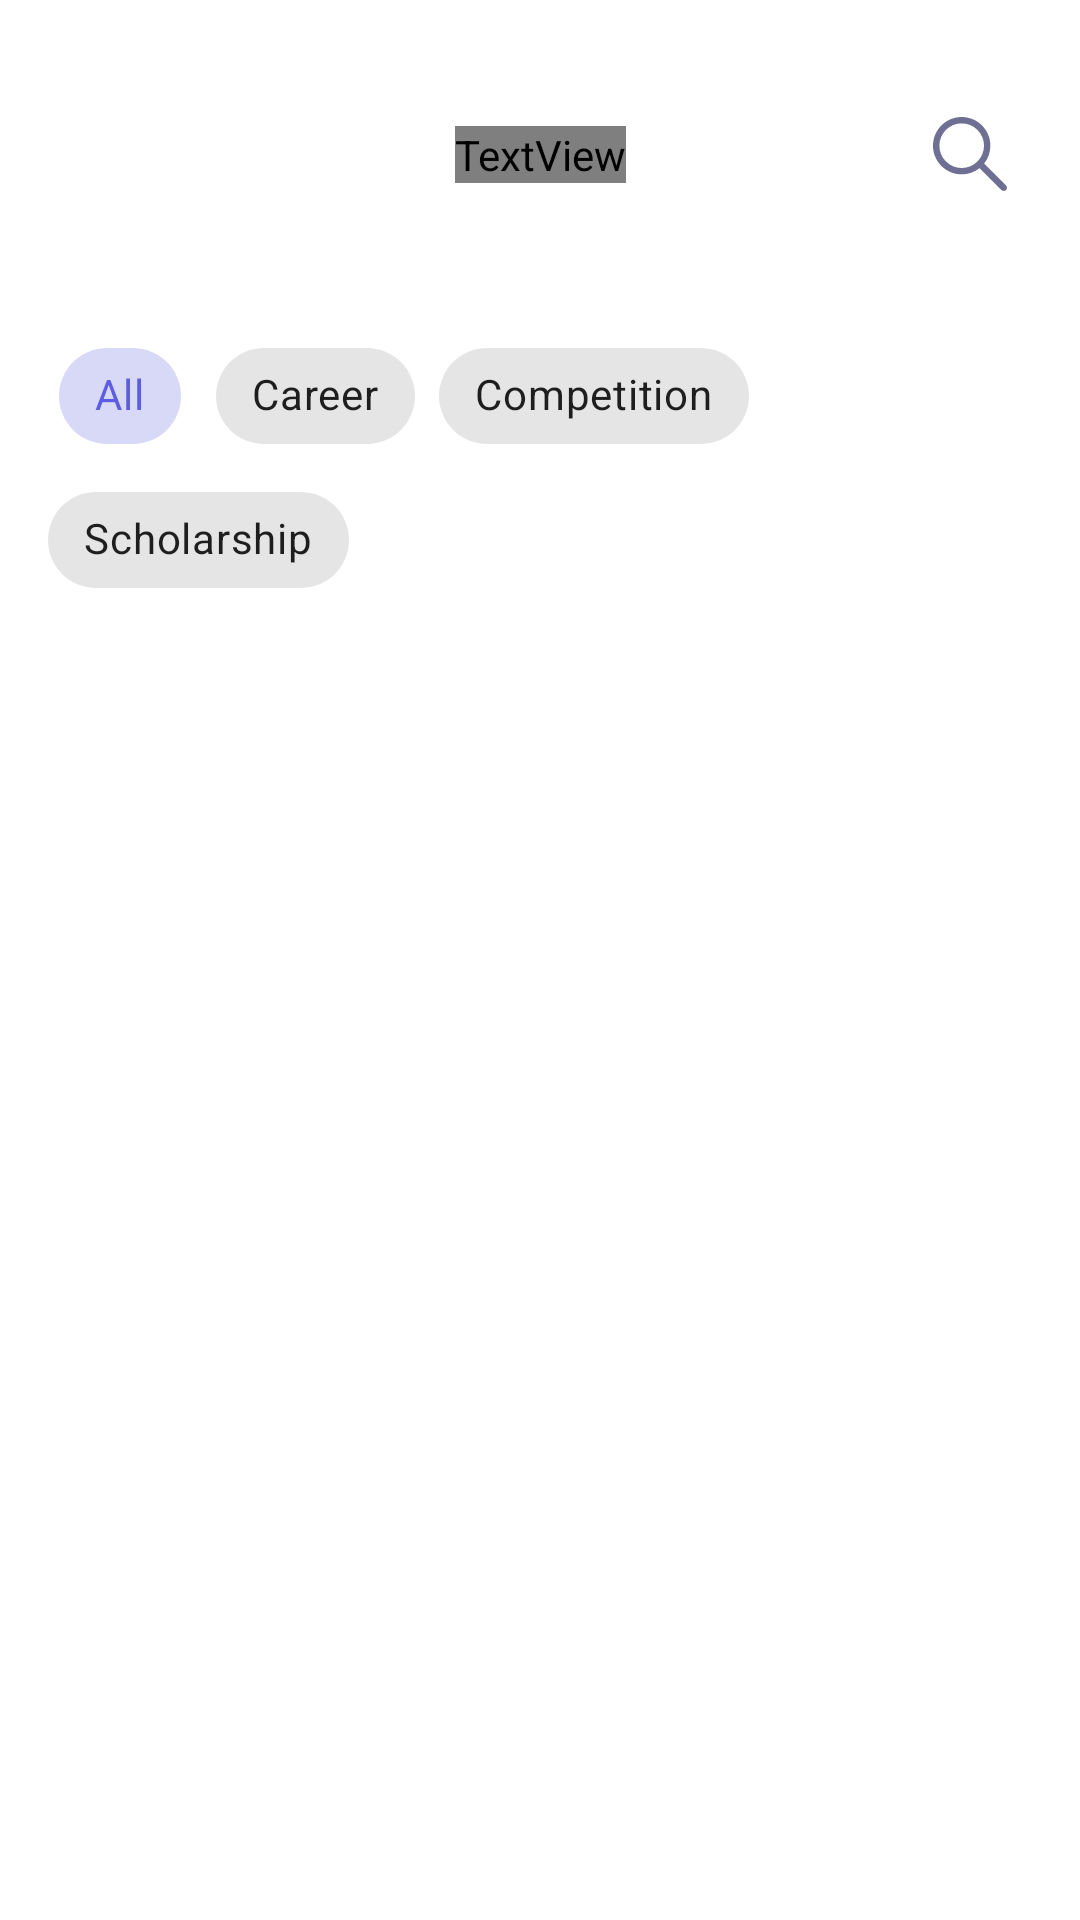

Android layout source for this screen:
<!-- AndroidManifest.xml: application theme Theme.Consure -->
<!-- res/layout/fragment_find_expert.xml -->
<?xml version="1.0" encoding="utf-8"?>
<androidx.constraintlayout.widget.ConstraintLayout xmlns:android="http://schemas.android.com/apk/res/android"
    xmlns:tools="http://schemas.android.com/tools"
    android:layout_width="match_parent"
    android:layout_height="match_parent"
    xmlns:app="http://schemas.android.com/apk/res-auto"
    tools:context=".features.find_expert.FindExpertFragment">

    <androidx.constraintlayout.widget.ConstraintLayout
        android:id="@+id/fl_header"
        android:layout_width="match_parent"
        android:layout_height="wrap_content"
        android:translationZ="-2dp"
        android:paddingBottom="32dp"
        android:background="@drawable/card_view_home"
        app:layout_constraintTop_toTopOf="parent">

        <TextView
            android:id="@+id/tv_find_expert"
            android:layout_width="wrap_content"
            android:layout_height="wrap_content"
            android:layout_marginTop="42dp"
            android:fontFamily="@font/inter_semibold"
            android:textColor="@color/white"
            android:text="@string/title_find_expert"
            android:textSize="17sp"
            app:layout_constraintStart_toStartOf="parent"
            app:layout_constraintTop_toTopOf="parent"
            app:layout_constraintEnd_toEndOf="parent"/>

        <ImageView
            android:id="@+id/iv_search"
            android:layout_width="wrap_content"
            android:layout_height="wrap_content"
            android:src="@drawable/ic_search"
            android:layout_marginEnd="24dp"
            app:layout_constraintEnd_toEndOf="parent"
            app:layout_constraintTop_toTopOf="@id/tv_find_expert"
            app:layout_constraintBottom_toBottomOf="@id/tv_find_expert"/>

    </androidx.constraintlayout.widget.ConstraintLayout>

    <com.google.android.material.chip.ChipGroup
        android:id="@+id/cg_find_expert"
        android:layout_width="match_parent"
        android:layout_height="wrap_content"
        android:layout_marginTop="12dp"
        android:layout_marginHorizontal="16dp"
        app:singleSelection="true"
        app:layout_constraintStart_toStartOf="parent"
        app:layout_constraintTop_toBottomOf="@id/fl_header"
        app:layout_constraintEnd_toEndOf="parent">

        <com.google.android.material.chip.Chip
            android:id="@+id/chip_all"
            style="@style/Widget.MaterialComponents.Chip.Choice"
            android:layout_width="wrap_content"
            android:layout_height="wrap_content"
            android:checked="true"
            android:text="All"/>

        <com.google.android.material.chip.Chip
            android:id="@+id/chip_career"
            style="@style/Widget.MaterialComponents.Chip.Choice"
            android:layout_width="wrap_content"
            android:layout_height="wrap_content"
            android:text="Career"/>

        <com.google.android.material.chip.Chip
            android:id="@+id/chip_competition"
            style="@style/Widget.MaterialComponents.Chip.Choice"
            android:layout_width="wrap_content"
            android:layout_height="wrap_content"
            android:text="Competition"/>

        <com.google.android.material.chip.Chip
            android:id="@+id/chip_scholarship"
            style="@style/Widget.MaterialComponents.Chip.Choice"
            android:layout_width="wrap_content"
            android:layout_height="wrap_content"
            android:text="Scholarship"/>

    </com.google.android.material.chip.ChipGroup>

    <androidx.recyclerview.widget.RecyclerView
        android:id="@+id/rv_find_expert"
        android:layout_width="match_parent"
        android:layout_height="0dp"
        app:layout_constraintTop_toBottomOf="@id/cg_find_expert"
        app:layout_constraintBottom_toBottomOf="parent"/>

</androidx.constraintlayout.widget.ConstraintLayout>
<!-- resources referenced by this layout -->
<resources>
  <color name="white">#FFFFFFFF</color>
  <!-- drawable ic_search (drawable) -->
  <vector xmlns:android="http://schemas.android.com/apk/res/android"
      android:width="25dp"
      android:height="25dp"
      android:viewportWidth="25"
      android:viewportHeight="25">
    <path
        android:pathData="M15.532,17.034C11.777,20.041 6.281,19.805 2.801,16.324C-0.934,12.59 -0.934,6.535 2.801,2.801C6.535,-0.934 12.59,-0.934 16.324,2.801C19.805,6.281 20.041,11.777 17.034,15.532L24.338,22.835C24.753,23.25 24.753,23.923 24.338,24.338C23.923,24.753 23.25,24.753 22.836,24.338L15.532,17.034ZM4.303,14.822C1.399,11.917 1.399,7.208 4.303,4.303C7.208,1.399 11.917,1.399 14.822,4.303C17.724,7.206 17.726,11.91 14.828,14.815C14.826,14.817 14.824,14.819 14.822,14.822C14.819,14.824 14.817,14.826 14.815,14.828C11.91,17.726 7.206,17.724 4.303,14.822Z"
        android:fillColor="#6F6F94"
        android:fillType="evenOdd"/>
  </vector>
  <string name="title_find_expert">Find Expert</string>
  <style name="Theme.Consure" parent="Theme.MaterialComponents.Light.NoActionBar">
          
          <item name="colorPrimary">@color/primary_100</item>
          <item name="colorPrimaryVariant">@color/primary_80</item>
          <item name="colorOnPrimary">@color/white</item>
          
          <item name="colorSecondary">@color/font_secondary</item>
          <item name="colorSecondaryVariant">@color/font_secondary</item>
          <item name="colorOnSecondary">@color/black</item>
          
          <item name="android:statusBarColor">?attr/colorPrimaryVariant</item>
          
      </style>
  <color name="primary_100">#FF5C5DE0</color>
  <color name="primary_80">#FFE3E3FB</color>
  <color name="font_secondary">#FF6F6F94</color>
  <color name="black">#FF000000</color>
</resources>
